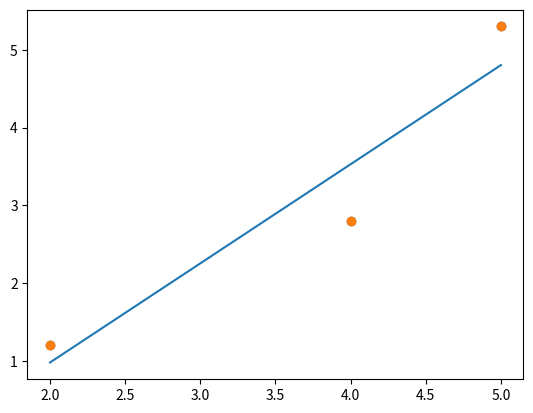
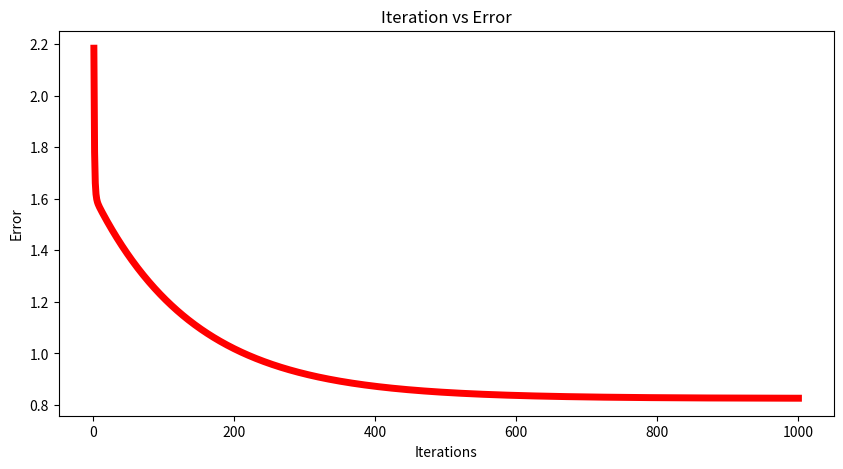
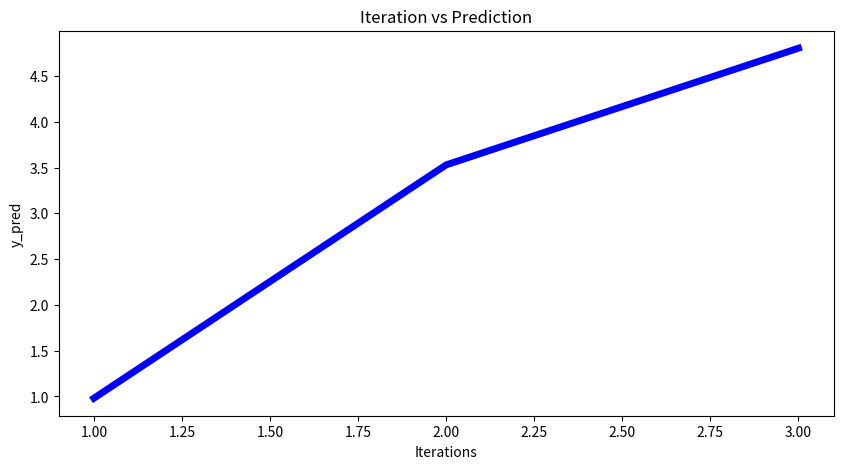

Python code for these plots, in order:
import matplotlib.pyplot as plt
import numpy as np

# np.array() prevents "can't multiply sequence by non-int of type 'float' "
x = np.array([2, 4, 5])
y = np.array([1.2, 2.8, 5.3])
b0 = 0
b1 = 1
print(f"Initialize \nbeta 0: {b0}, \nbeta 1: {b1}")

# plot
plt.scatter(x, y)
# plt.show()

# main function to calculate values of coefficients
lr = 0.001   # Learning Rate
iterations = 1000   # Number of iterations
print(f"Initialize learning rate: {lr}, \nnumber of iterations: {iterations}")

print("start for-loop")
error = []
print(f"initialize variables which will hold the error: {error}")
for itr in range(iterations):
    error_cost = 0
    cost_b0 = 0
    cost_b1 = 0

    # find derivative of all (y_i - y_pred)**2
    for i in range(len(x)):
        y_pred = (b0 + b1*x[i])   # Predict the value for given x
        print("y_pred", y_pred)

        # cal cost
        cal_cost = [(y[i] - x[i])**2 for i in range(len(x))]

        # Calculate the error in prediction for all 3 points (summed)
        error_cost = error_cost + (y[i] - y_pred)**2

        for j in range(len(x)):
            # Partial derivative 1
            partial_wrt_b0 = -2 * (y[j] - (b0 + b1 * x[j]))
            # Partial derivative 2
            partial_wrt_b1 = (-2 * x[j]) * (y[j] - (b0 + b1 * x[j]))

            cost_b0 = cost_b0 + partial_wrt_b0     # calculate cost for each number and add
            cost_b1 = cost_b1 + partial_wrt_b1     # calculate cost for each number and add

        b0 = b0 - lr * cost_b0     # update values with learning rate * cost
        b1 = b1 - lr * cost_b1     # update values with learning rate * cost

    error.append(error_cost)       # Append data to array

print("Make prediction using the line equation (y_pred):", y_pred)
print("Calculate error and append to error array")

print(
    f"Calculate partial derivatives for... \nderivative 1: {partial_wrt_b0}, \nderivative 2: {partial_wrt_b1}")

print(
    f"increase cost of... \ncost_b0: {cost_b0}, \ncost_b1: {cost_b1}")
print("update coefficient 1, intercept (beta 0):", b0)
print("update coefficient 2, slope (beta 1):", b1)


# Predict new values
y_pred = b0 + b1 * x


print("x", x)
print("y", y)
print("cal_cost", cal_cost)


plt.scatter(x, y)
plt.plot(x, y_pred)
plt.show()

# predicting new value
y_new_pred = b0 + b1 * 3
print("y_new_pred", y_new_pred)

# plotting error for each iteration
plt.figure(figsize=(10, 5))
plt.plot(np.arange(1, len(error)+1), error, color='red', linewidth=5)
plt.title("Iteration vs Error")
plt.xlabel("Iterations")
plt.ylabel("Error")
plt.show()

# plotting y_pred for each iteration
plt.figure(figsize=(10, 5))
#plt.plot(np.arange(1, len(error)+1), error, color='red', linewidth=5)
plt.plot(np.arange(1, len(y_pred)+1), y_pred, color='blue', linewidth=5)
plt.title("Iteration vs Prediction")
plt.xlabel("Iterations")
plt.ylabel("y_pred")
plt.show()
